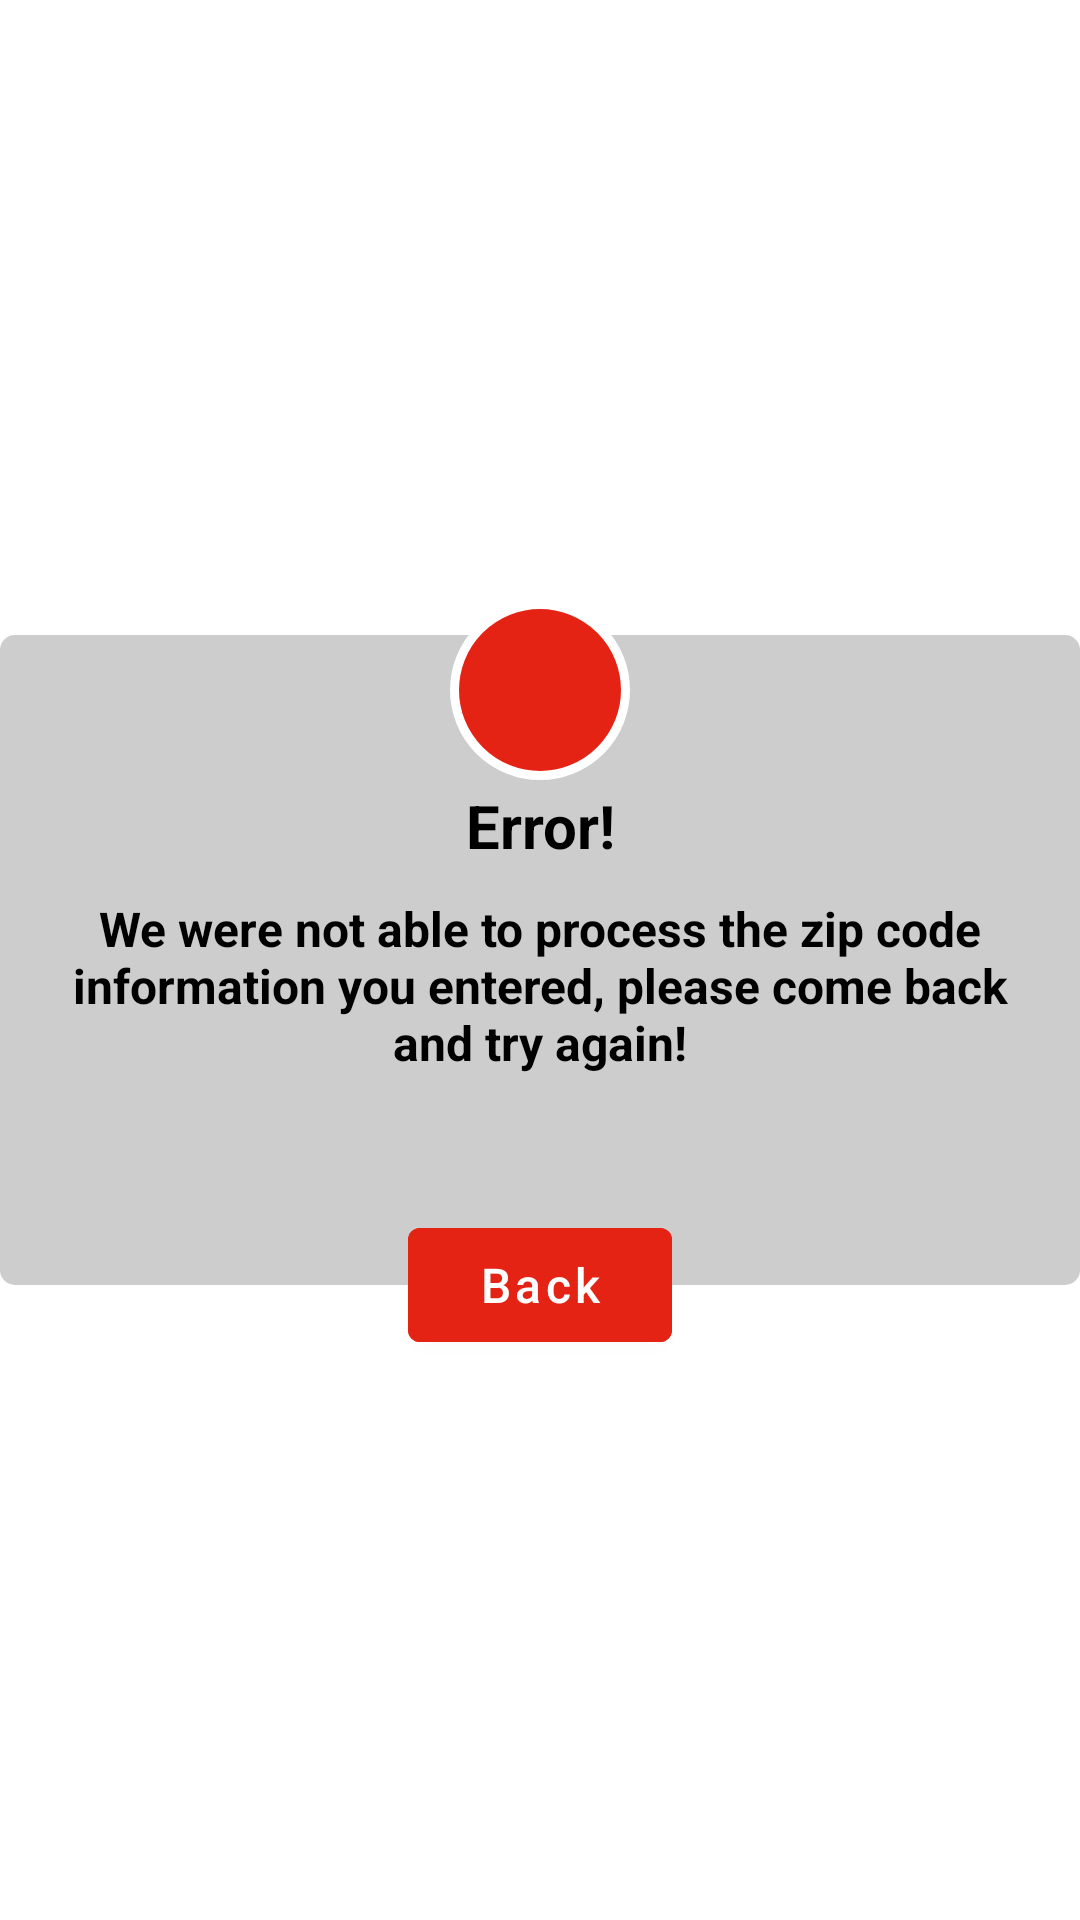

Reconstruct the res/layout file that produces this screen, plus the resources it refers to.
<!-- AndroidManifest.xml: application theme Theme.GetCepDataApp -->
<!-- res/layout/notify_error.xml -->
<?xml version="1.0" encoding="utf-8"?>
<androidx.constraintlayout.widget.ConstraintLayout xmlns:android="http://schemas.android.com/apk/res/android"
    xmlns:app="http://schemas.android.com/apk/res-auto"
    android:layout_width="match_parent"
    android:layout_height="match_parent"
    android:layout_margin="15dp">

    <LinearLayout
        android:id="@+id/linear_layout"
        android:layout_width="wrap_content"
        android:layout_height="wrap_content"
        android:layout_marginTop="50dp"
        android:layout_marginBottom="50dp"
        android:background="@drawable/shape_border_error"
        android:orientation="vertical"
        app:layout_constraintBottom_toBottomOf="parent"
        app:layout_constraintEnd_toEndOf="parent"
        app:layout_constraintStart_toStartOf="parent"
        app:layout_constraintTop_toTopOf="parent">

        <TextView
            android:layout_width="match_parent"
            android:layout_height="wrap_content"
            android:layout_marginTop="50dp"
            android:gravity="center_horizontal"
            android:text="@string/txt_erro_notify"
            android:textAlignment="center"
            android:textColor="@color/black"
            android:textSize="20sp"
            android:textStyle="bold" />

        <TextView
            android:id="@+id/errorDescription"
            android:layout_width="match_parent"
            android:layout_height="wrap_content"
            android:layout_marginStart="10dp"
            android:layout_marginTop="10dp"
            android:layout_marginEnd="10dp"
            android:layout_marginBottom="70dp"
            android:gravity="center_horizontal"
            android:maxLines="3"
            android:text="@string/txt_desc_error"
            android:textAlignment="center"
            android:textColor="@color/black"
            android:textSize="16sp"
            android:textStyle="bold" />

    </LinearLayout>

    <ImageView
        android:layout_width="60dp"
        android:layout_height="60dp"
        android:layout_marginBottom="180dp"
        android:background="@drawable/shape_error_ic"
        android:contentDescription="@string/txt_voice_over_icon_error"
        android:padding="8dp"
        android:src="@drawable/ic_error"
        app:layout_constraintBottom_toBottomOf="@+id/linear_layout"
        app:layout_constraintEnd_toEndOf="@+id/linear_layout"
        app:layout_constraintStart_toStartOf="@+id/linear_layout"
        app:layout_constraintTop_toTopOf="@+id/linear_layout" />

    <Button
        android:id="@+id/btnBack"
        android:layout_width="wrap_content"
        android:layout_height="50dp"
        android:backgroundTint="#E42315"
        android:text="@string/txt_btn_voltar"
        android:textAllCaps="false"
        android:textColor="@color/white"
        android:textSize="16sp"
        app:layout_constraintBottom_toBottomOf="@+id/linear_layout"
        app:layout_constraintEnd_toEndOf="parent"
        app:layout_constraintStart_toStartOf="parent"
        app:layout_constraintTop_toBottomOf="@+id/linear_layout" />
</androidx.constraintlayout.widget.ConstraintLayout>
<!-- resources referenced by this layout -->
<resources>
  <!-- drawable shape_border_error (drawable) -->
  <?xml version="1.0" encoding="utf-8"?>
  <shape xmlns:android="http://schemas.android.com/apk/res/android"
      android:shape="rectangle">
  
      <solid android:color="#CDCDCD"/>
      <corners android:radius="5dp"/>
  
  </shape>
  <!-- drawable shape_error_ic (drawable) -->
  <?xml version="1.0" encoding="utf-8"?>
  <shape xmlns:android="http://schemas.android.com/apk/res/android"
      android:shape="oval">
  
      <solid android:color="#E42315"/>
      <stroke android:width="3dp"
          android:color="@color/white"/>
  
  </shape>
  <string name="txt_btn_voltar">Back</string>
  <string name="txt_desc_error">We were not able to process the zip code information you entered, please come back and try again!</string>
  <string name="txt_erro_notify">Error!</string>
  <string name="txt_voice_over_icon_error">Error when loading information</string>
  <style name="Theme.GetCepDataApp" parent="Theme.MaterialComponents.DayNight.DarkActionBar">
          
          <item name="colorPrimary">@color/purple_500</item>
          <item name="colorPrimaryVariant">@color/purple_700</item>
          <item name="colorOnPrimary">@color/white</item>
          
          <item name="colorSecondary">@color/teal_200</item>
          <item name="colorSecondaryVariant">@color/teal_700</item>
          <item name="colorOnSecondary">@color/black</item>
          
          <item name="android:statusBarColor" tools:targetApi="l">?attr/colorPrimaryVariant</item>
          
      </style>
  <!-- not gathered from this repository: default colours our renderer supplied (Android Studio template values) -->
  <color name="purple_500">#FF6200EE</color>
  <color name="purple_700">#FF3700B3</color>
  <color name="teal_200">#FF03DAC5</color>
  <color name="teal_700">#FF018786</color>
  <color name="black">#FF000000</color>
  <color name="white">#FFFFFFFF</color>
</resources>
